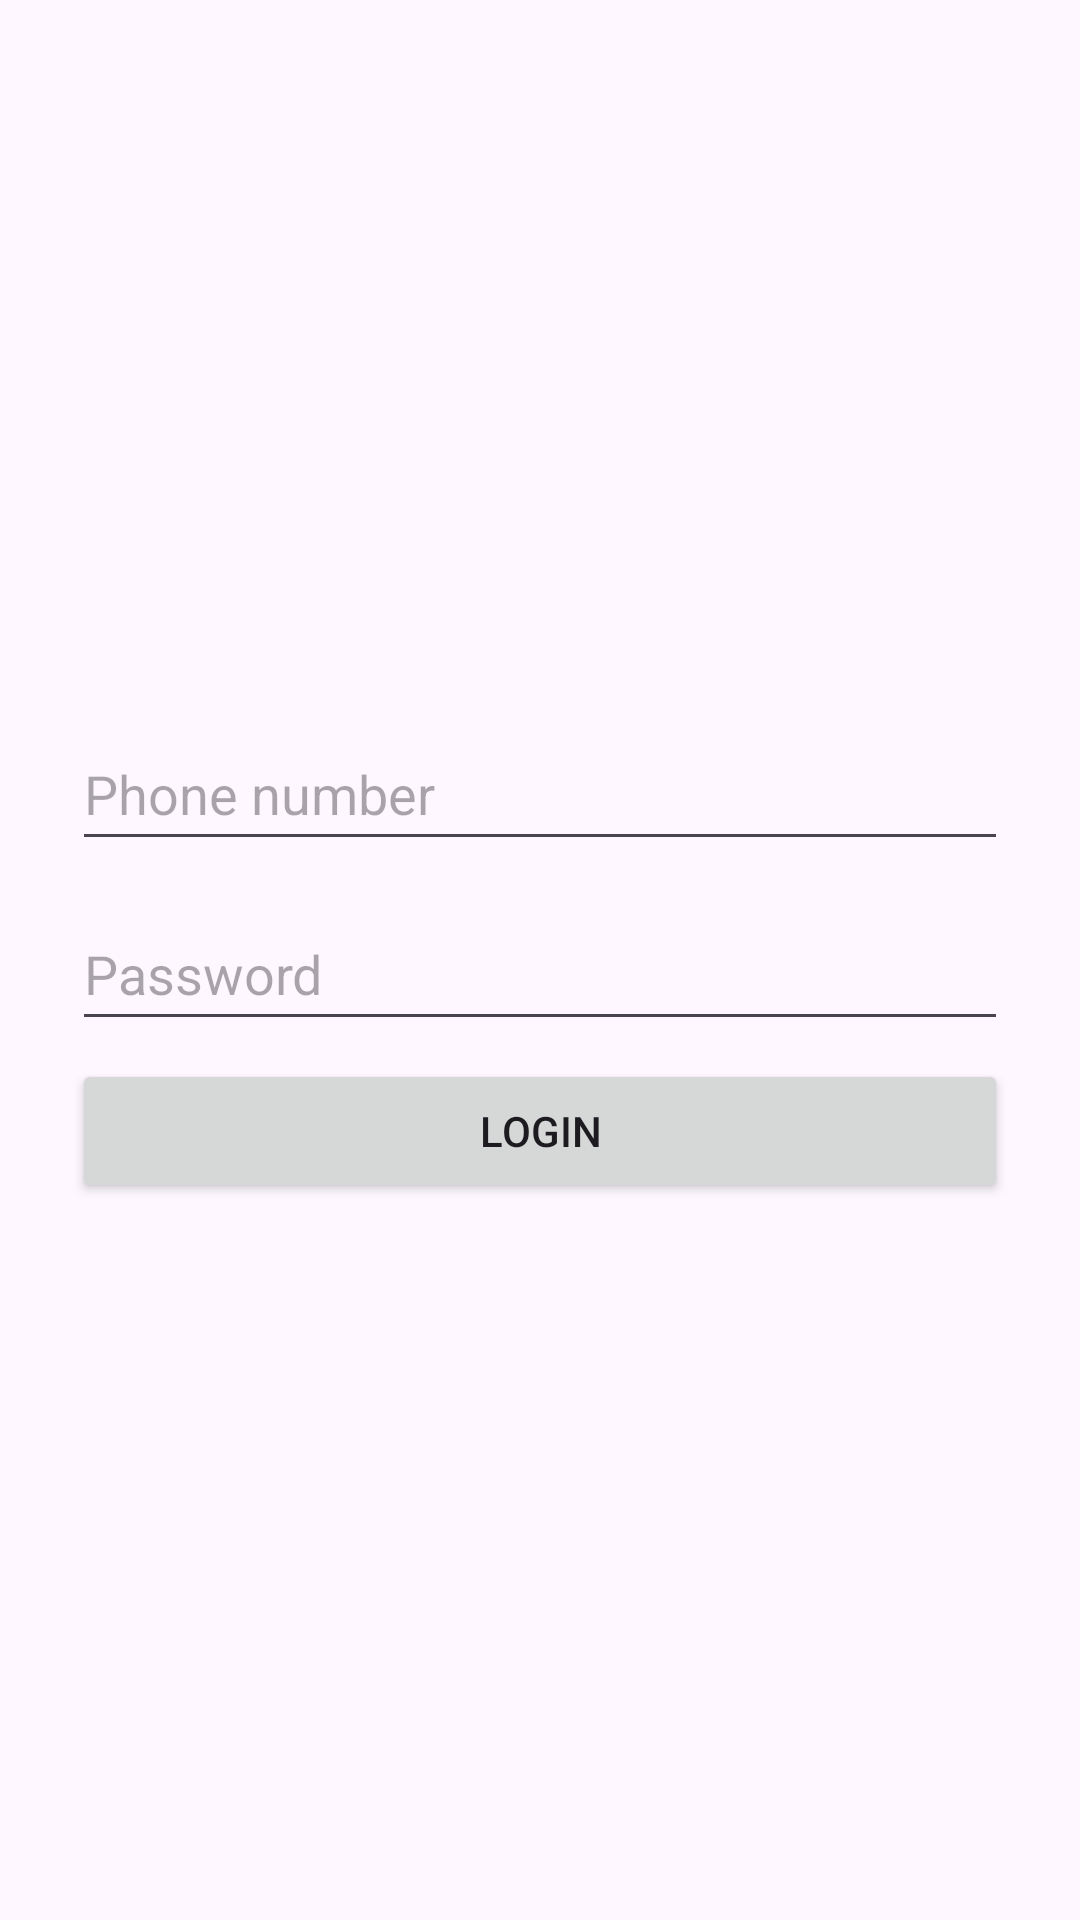

Android layout source for this screen:
<!-- AndroidManifest.xml: application theme Theme.AndroidLearnDIA -->
<!-- res/layout/activity_login.xml -->
<?xml version="1.0" encoding="utf-8"?>
<androidx.constraintlayout.widget.ConstraintLayout xmlns:android="http://schemas.android.com/apk/res/android"
    xmlns:app="http://schemas.android.com/apk/res-auto"
    xmlns:tools="http://schemas.android.com/tools"
    android:layout_width="match_parent"
    android:layout_height="match_parent"
    tools:context=".login.LoginActivity">

    <LinearLayout
        android:layout_width="match_parent"
        android:layout_height="wrap_content"
        android:orientation="vertical"
        android:layout_marginHorizontal="24dp"
        app:layout_constraintStart_toStartOf="parent"
        app:layout_constraintEnd_toEndOf="parent"
        app:layout_constraintTop_toTopOf="parent"
        app:layout_constraintBottom_toBottomOf="parent">
        
        <EditText
            android:id="@+id/etPhoneNumber"
            android:layout_width="match_parent"
            android:layout_height="48dp"
            android:hint="@string/phone_number"
            android:inputType="phone"/>

        <EditText
            android:id="@+id/etPassword"
            android:layout_width="match_parent"
            android:layout_height="48dp"
            android:layout_marginTop="12dp"
            android:hint="@string/password"
            android:inputType="textPassword"/>

        <TextView
            android:id="@+id/tvError"
            android:layout_width="match_parent"
            android:layout_height="wrap_content"
            android:layout_marginTop="24dp"
            android:textAlignment="center"
            android:textSize="@dimen/font_12sp"
            android:textColor="@color/Red"
            android:visibility="gone"
            tools:text="Login error"/>

        <Button
            android:id="@+id/btnLogin"
            android:layout_width="match_parent"
            android:layout_height="48dp"
            android:layout_marginTop="6dp"
            android:text="@string/login"/>

    </LinearLayout>

</androidx.constraintlayout.widget.ConstraintLayout>
<!-- resources referenced by this layout -->
<resources>
  <dimen name="font_12sp">14sp</dimen>
  <string name="login">Login</string>
  <string name="password">Password</string>
  <string name="phone_number">Phone number</string>
  <style name="Theme.AndroidLearnDIA" parent="Base.Theme.AndroidLearnDIA" />
  <style name="Base.Theme.AndroidLearnDIA" parent="Theme.Material3.DayNight.NoActionBar">
          
          
      </style>
</resources>
